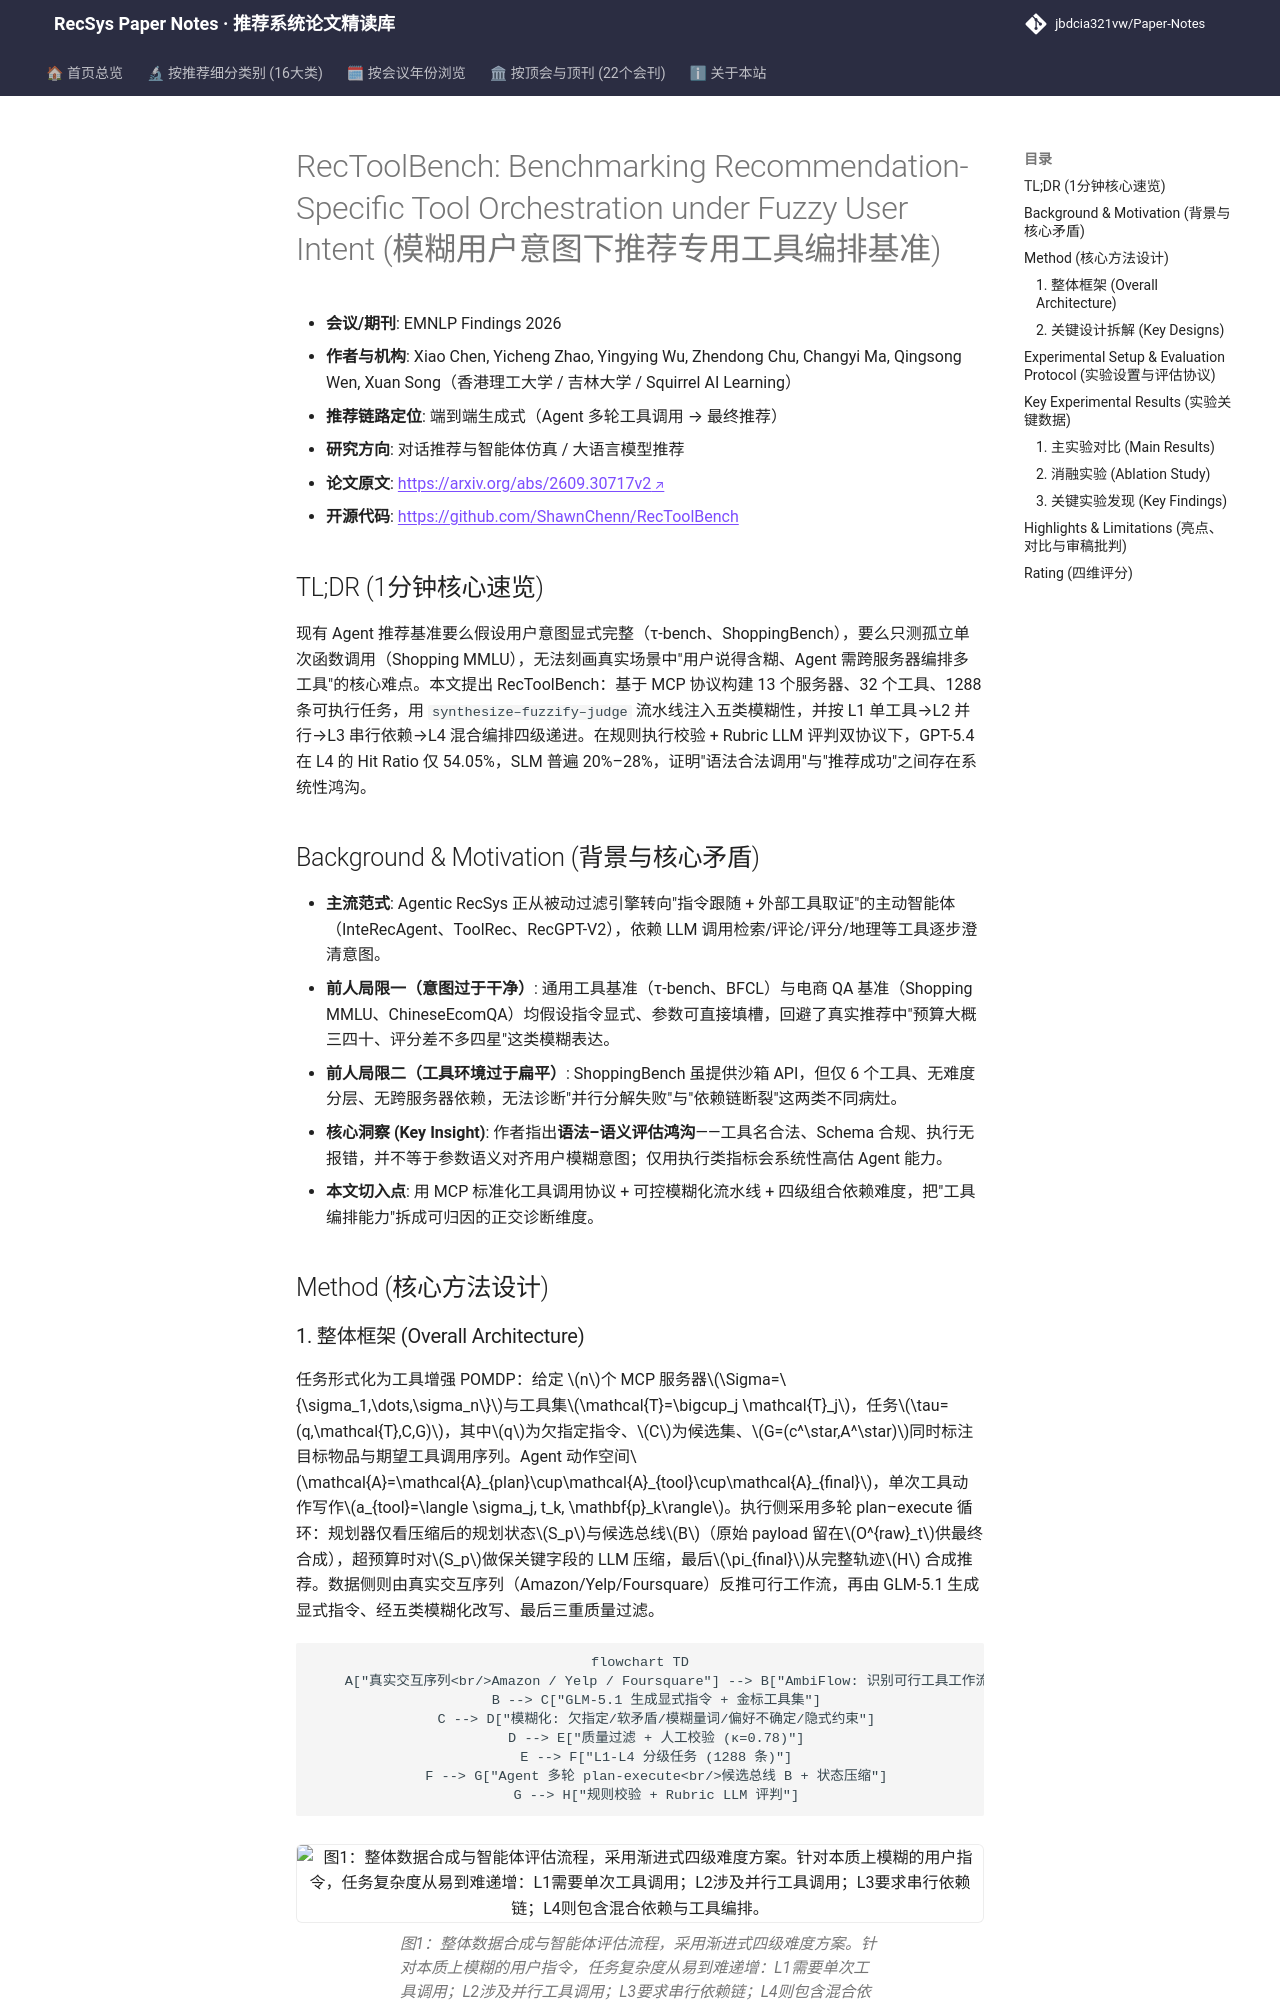

repository: jbdcia321vw/Paper-Notes · page: venues/ACL_EMNLP/2026/agent_conversational_rec/rectoolbench_benchmarking_recommendation_specific_tool_orchestration_under_/index.html · generator: mkdocs

---
title: "[Paper Note] RecToolBench: Benchmarking Recommendation-Specific Tool Orchestration under Fuzzy User Intent"
description: "[EMNLP Findings 2026][对话推荐与智能体仿真] 首个基于 MCP 的模糊意图推荐工具编排基准，1288 条四级难度可执行任务，揭示语法合法≠推荐成功的执行-结果鸿沟。"
tags:
  - EMNLP Findings
  - 对话推荐与智能体仿真
  - 端到端生成式
  - MCP 工具编排
  - 模糊意图
  - LLM-as-a-Judge
date: 2026-11-13
venue: ACL_EMNLP
year: 2026
paper_url: "https://arxiv.org/abs/2609.30717"
code_url: "https://github.com/ShawnChenn/RecToolBench"
categories:
  - agent_conversational_rec
  - llm_rec
---

# RecToolBench: Benchmarking Recommendation-Specific Tool Orchestration under Fuzzy User Intent (模糊用户意图下推荐专用工具编排基准)

- **会议/期刊**: EMNLP Findings 2026
- **作者与机构**: Xiao Chen, Yicheng Zhao, Yingying Wu, Zhendong Chu, Changyi Ma, Qingsong Wen, Xuan Song（香港理工大学 / 吉林大学 / Squirrel AI Learning）
- **推荐链路定位**: 端到端生成式（Agent 多轮工具调用 → 最终推荐）
- **研究方向**: 对话推荐与智能体仿真 / 大语言模型推荐
- **论文原文**: [https://arxiv.org/abs/2609.30717v2](https://arxiv.org/abs/2609.30717v2)
- **开源代码**: [https://github.com/ShawnChenn/RecToolBench](https://github.com/ShawnChenn/RecToolBench)

## TL;DR (1分钟核心速览)

现有 Agent 推荐基准要么假设用户意图显式完整（τ-bench、ShoppingBench），要么只测孤立单次函数调用（Shopping MMLU），无法刻画真实场景中"用户说得含糊、Agent 需跨服务器编排多工具"的核心难点。本文提出 RecToolBench：基于 MCP 协议构建 13 个服务器、32 个工具、1288 条可执行任务，用 `synthesize–fuzzify–judge` 流水线注入五类模糊性，并按 L1 单工具→L2 并行→L3 串行依赖→L4 混合编排四级递进。在规则执行校验 + Rubric LLM 评判双协议下，GPT-5.4 在 L4 的 Hit Ratio 仅 54.05%，SLM 普遍 20%–28%，证明"语法合法调用"与"推荐成功"之间存在系统性鸿沟。

## Background & Motivation (背景与核心矛盾)

- **主流范式**: Agentic RecSys 正从被动过滤引擎转向"指令跟随 + 外部工具取证"的主动智能体（InteRecAgent、ToolRec、RecGPT-V2），依赖 LLM 调用检索/评论/评分/地理等工具逐步澄清意图。
- **前人局限一（意图过于干净）**: 通用工具基准（τ-bench、BFCL）与电商 QA 基准（Shopping MMLU、ChineseEcomQA）均假设指令显式、参数可直接填槽，回避了真实推荐中"预算大概三四十、评分差不多四星"这类模糊表达。
- **前人局限二（工具环境过于扁平）**: ShoppingBench 虽提供沙箱 API，但仅 6 个工具、无难度分层、无跨服务器依赖，无法诊断"并行分解失败"与"依赖链断裂"这两类不同病灶。
- **核心洞察 (Key Insight)**: 作者指出**语法–语义评估鸿沟**——工具名合法、Schema 合规、执行无报错，并不等于参数语义对齐用户模糊意图；仅用执行类指标会系统性高估 Agent 能力。
- **本文切入点**: 用 MCP 标准化工具调用协议 + 可控模糊化流水线 + 四级组合依赖难度，把"工具编排能力"拆成可归因的正交诊断维度。

## Method (核心方法设计)
